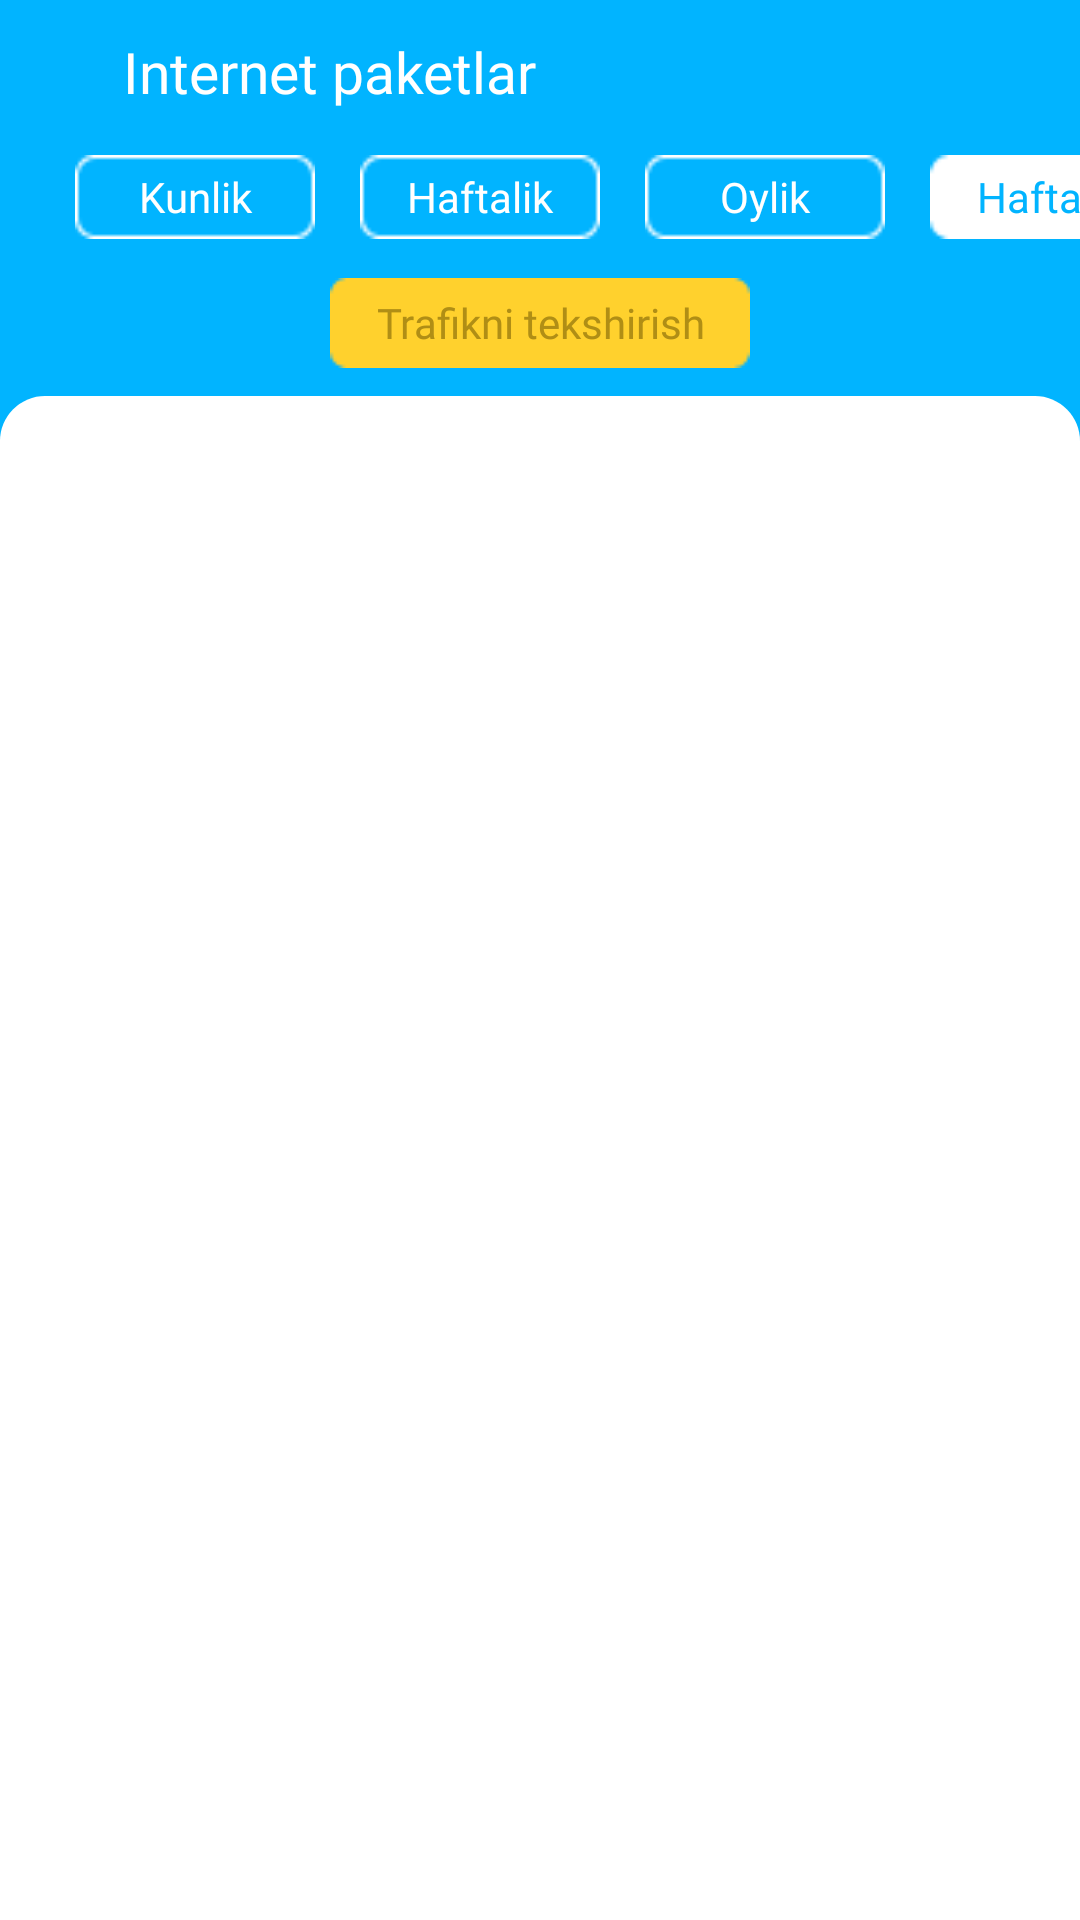

Produce the Android XML layout that renders to this screen, including the resource entries it uses.
<!-- AndroidManifest.xml: application theme Theme.UzMobile -->
<!-- res/layout/fragment_weekly_internet_two.xml -->
<?xml version="1.0" encoding="utf-8"?>
<androidx.constraintlayout.widget.ConstraintLayout xmlns:android="http://schemas.android.com/apk/res/android"
    xmlns:app="http://schemas.android.com/apk/res-auto"
    xmlns:tools="http://schemas.android.com/tools"
    android:layout_width="match_parent"
    android:layout_height="match_parent"
    android:background="#01B4FF"
    android:orientation="vertical"
    tools:context=".fragments.minutes.WeeklyMinuteTwoFragment">


    <ImageView
        android:id="@+id/back_button"
        android:layout_width="wrap_content"
        android:layout_height="wrap_content"
        android:layout_marginStart="8dp"
        android:layout_marginTop="12dp"
        android:src="@drawable/ic_arrow_left"
        app:layout_constraintStart_toStartOf="parent"
        app:layout_constraintTop_toTopOf="parent" />


    <TextView
        android:id="@+id/minutes_textView"
        android:layout_width="wrap_content"
        android:layout_height="wrap_content"
        android:layout_marginStart="33dp"
        android:layout_marginTop="11dp"

        android:fontFamily="@font/regular_sf"
        android:text="Internet paketlar"
        android:textColor="@color/white"

        android:textSize="19sp"
        app:layout_constraintStart_toStartOf="@id/back_button"
        app:layout_constraintTop_toTopOf="parent" />


    <Button
        android:layout_width="140dp"
        android:layout_height="30dp"
        android:layout_gravity="center_vertical|bottom"

        android:layout_marginTop="13dp"

        android:background="@drawable/ic_yellow_long_rectangle"
        android:fontFamily="@font/regular_sf"
        android:text="Trafikni tekshirish"
        android:textAllCaps="false"
        android:textColor="#B08E15"
        app:layout_constraintEnd_toEndOf="parent"
        app:layout_constraintStart_toStartOf="parent"
        app:layout_constraintTop_toBottomOf="@+id/weekly_button" />

    <Button
        android:id="@+id/daily_button"
        android:layout_width="80dp"
        android:layout_height="28dp"
        android:layout_marginStart="25dp"
        android:layout_marginTop="15dp"
        android:background="@drawable/ic_white_long_line_rectangle"
        android:fontFamily="@font/regular_sf"
        android:text="Kunlik"
        android:textAllCaps="false"
        android:textColor="@color/white"
        app:layout_constraintStart_toStartOf="parent"
        app:layout_constraintTop_toBottomOf="@+id/minutes_textView" />

    <Button
        android:id="@+id/weekly_button"
        android:layout_width="80dp"
        android:layout_height="28dp"
        android:layout_marginStart="15dp"

        android:layout_marginTop="15dp"
        android:background="@drawable/ic_white_long_line_rectangle"
        android:fontFamily="@font/regular_sf"
        android:text="Haftalik"
        android:textAllCaps="false"
        android:textColor="@color/white"

        app:layout_constraintStart_toEndOf="@+id/daily_button"
        app:layout_constraintTop_toBottomOf="@+id/minutes_textView" />


    <Button
        android:id="@+id/monthly_button"
        android:layout_width="80dp"
        android:layout_height="28dp"
        android:layout_gravity="center"
        android:layout_marginStart="15dp"
        android:layout_marginTop="15dp"
        android:background="@drawable/ic_white_long_line_rectangle"

        android:fontFamily="@font/regular_sf"
        android:text="Oylik"
        android:textAllCaps="false"
        android:textColor="@color/white"
        app:layout_constraintStart_toEndOf="@+id/weekly_button"
        app:layout_constraintTop_toBottomOf="@+id/minutes_textView" />


    <Button
        android:id="@+id/second_weekly_button"
        android:layout_width="80dp"
        android:layout_height="28dp"

        android:layout_marginStart="15dp"

        android:layout_marginTop="15dp"
        android:background="@drawable/ic_white_long_rectangle"
        android:fontFamily="@font/regular_sf"
        android:text="Haftalik"
        android:textAllCaps="false"
        android:textColor="#01B4FF"

        app:layout_constraintStart_toEndOf="@+id/monthly_button"
        app:layout_constraintTop_toBottomOf="@+id/minutes_textView" />


    <LinearLayout
        android:id="@+id/linearLayout"
        android:layout_width="match_parent"
        android:layout_height="match_parent"
        android:layout_marginTop="132dp"
        android:background="@drawable/expandable_white_listview_background"
        app:layout_constraintEnd_toEndOf="parent"
        app:layout_constraintStart_toStartOf="parent"
        app:layout_constraintTop_toTopOf="parent">


        <ExpandableListView
            android:id="@+id/expandable_listview"
            android:layout_width="match_parent"
            android:layout_height="match_parent"
            android:layoutDirection="ltr"
            android:padding="16dp"
            android:scrollbars="none">

        </ExpandableListView>

    </LinearLayout>


</androidx.constraintlayout.widget.ConstraintLayout>
<!-- resources referenced by this layout -->
<resources>
  <!-- drawable expandable_white_listview_background (drawable) -->
  <?xml version="1.0" encoding="utf-8"?>
  <shape xmlns:android="http://schemas.android.com/apk/res/android"
      android:shape="rectangle">
      <solid android:color="#FFFFFF" />
      <corners
          android:topLeftRadius="15dp"
          android:topRightRadius="15dp" />
      <size android:width="360dp" android:height="594dp"/>
  
  </shape>
  <!-- drawable ic_white_long_line_rectangle: png bitmap (drawable, 340 bytes) -->
  <!-- drawable ic_white_long_rectangle: png bitmap (drawable, 312 bytes) -->
  <!-- drawable ic_yellow_long_rectangle: png bitmap (drawable, 368 bytes) -->
  <style name="Theme.UzMobile" parent="Base.Theme.UzMobile" />
  <style name="Base.Theme.UzMobile" parent="Theme.AppCompat.Light.NoActionBar">
          
          
      </style>
  <!-- not gathered from this repository: default colours our renderer supplied (Android Studio template values) -->
  <color name="white">#FFFFFFFF</color>
</resources>
